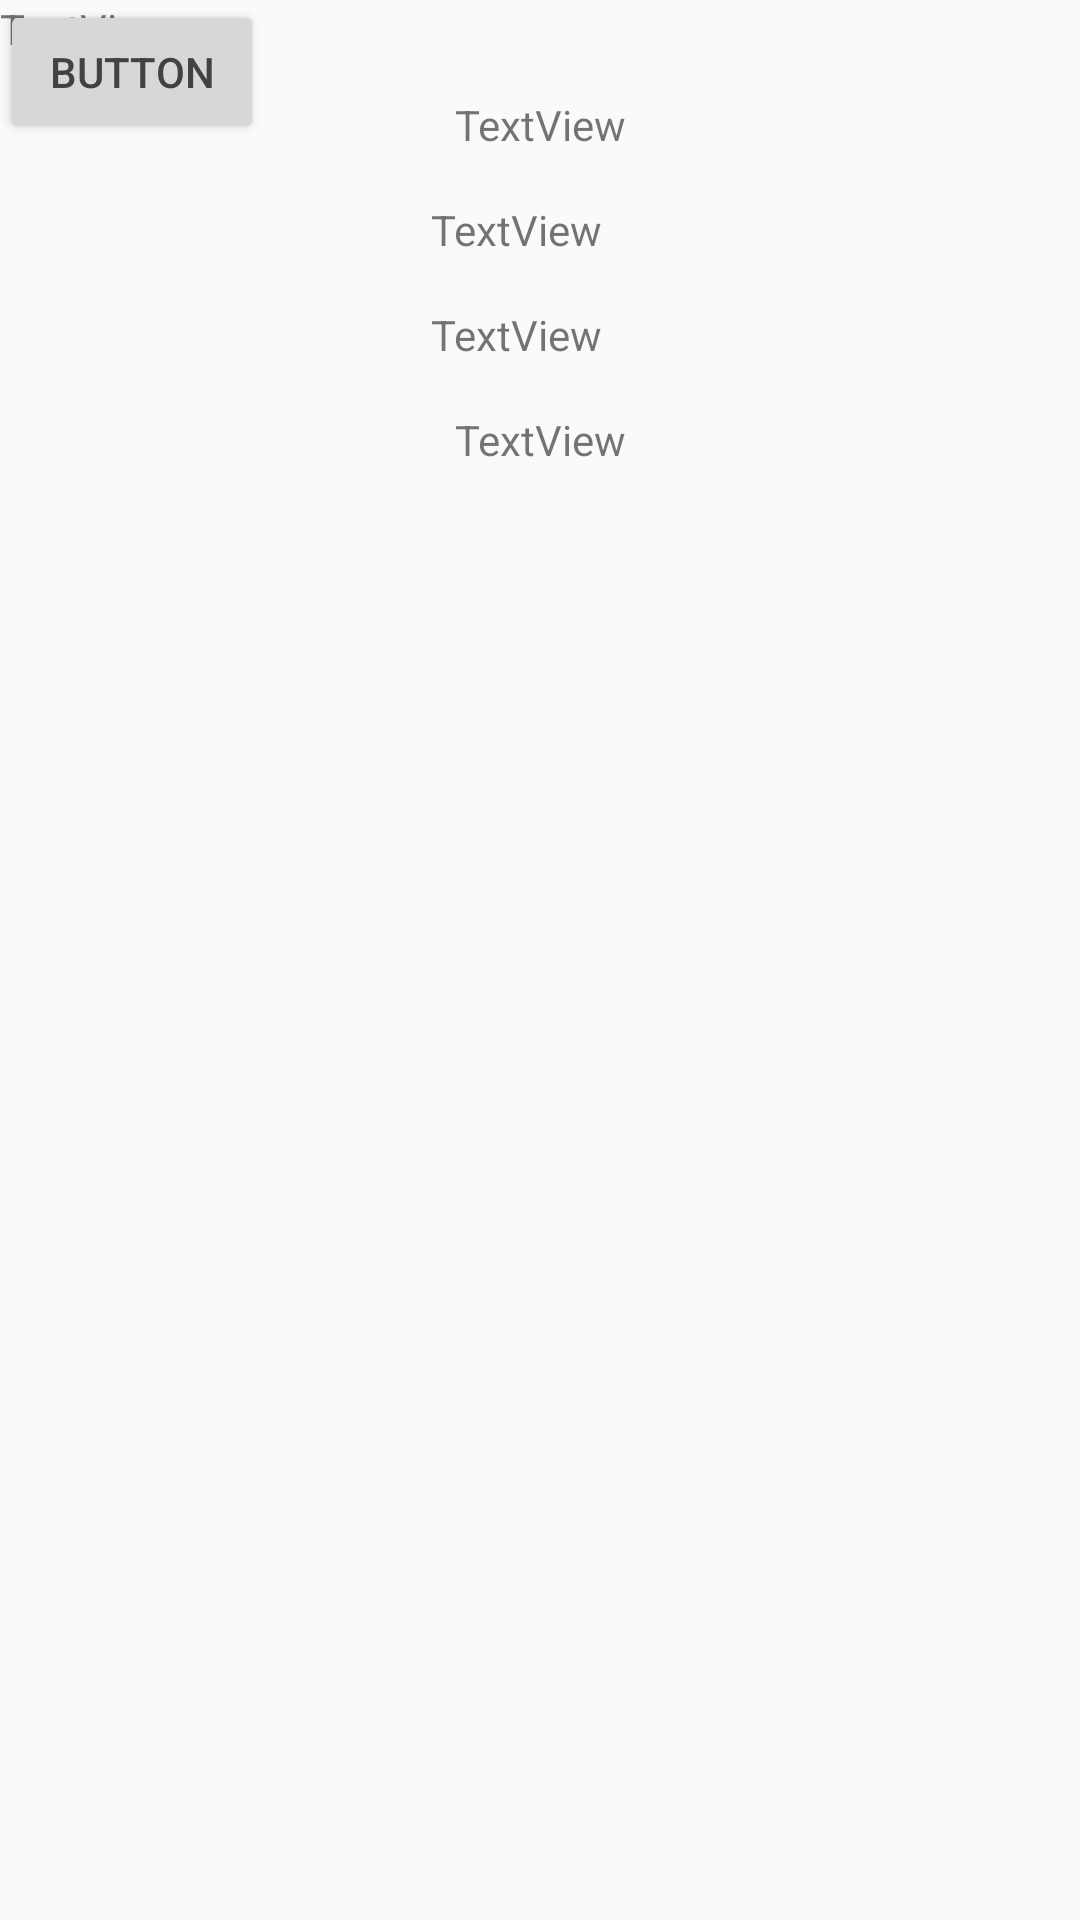

The Android layout XML behind this screen, and the referenced resources:
<!-- AndroidManifest.xml: activity theme AppTheme.NoActionBar -->
<!-- res/layout/activity_movie_details.xml -->
<?xml version="1.0" encoding="utf-8"?>
<android.support.constraint.ConstraintLayout
    xmlns:android="http://schemas.android.com/apk/res/android"
    xmlns:app="http://schemas.android.com/apk/res-auto"
    xmlns:tools="http://schemas.android.com/tools"
    android:layout_width="match_parent"
    android:layout_height="match_parent">

    <ImageView
        android:layout_width="0dp"
        android:layout_height="wrap_content"
        app:srcCompat="@drawable/ic_movie_filter_black_24dp"
        android:id="@+id/imgv_movie_details_photo"
        android:layout_marginTop="16dp"
        app:layout_constraintTop_toTopOf="parent"
        app:layout_constraintLeft_toLeftOf="parent"
        app:layout_constraintRight_toRightOf="parent"
        android:scaleType="fitStart"
        tools:layout_constraintRight_creator="1"
        tools:layout_constraintLeft_creator="1"
        android:adjustViewBounds="false"/>

    <TextView
        android:text="TextView"
        android:layout_width="wrap_content"
        android:layout_height="wrap_content"
        android:id="@+id/txtv_movie_details_title"
        android:layout_marginTop="16dp"
        app:layout_constraintTop_toBottomOf="@+id/imgv_movie_details_photo"
        app:layout_constraintLeft_toLeftOf="parent"
        app:layout_constraintRight_toRightOf="parent"
        tools:layout_constraintRight_creator="1"
        tools:layout_constraintLeft_creator="1"/>

    <TextView
        android:text="TextView"
        android:layout_width="wrap_content"
        android:layout_height="wrap_content"
        android:id="@+id/txtv_movie_details_releasedate"
        android:layout_marginTop="16dp"
        app:layout_constraintTop_toBottomOf="@+id/txtv_movie_details_title"
        tools:layout_constraintRight_creator="1"
        android:layout_marginEnd="8dp"
        app:layout_constraintRight_toRightOf="@+id/txtv_movie_details_title"
        android:layout_marginRight="8dp"/>

    <TextView
        android:text="TextView"
        android:layout_width="wrap_content"
        android:layout_height="wrap_content"
        android:id="@+id/txtv_movie_details_vote_average"
        android:layout_marginTop="16dp"
        app:layout_constraintTop_toBottomOf="@+id/txtv_movie_details_releasedate"
        app:layout_constraintLeft_toLeftOf="@+id/txtv_movie_details_releasedate"/>

    <TextView
        android:text="TextView"
        android:layout_width="wrap_content"
        android:layout_height="wrap_content"
        android:id="@+id/txtv_movie_details_status"
        app:layout_constraintRight_toRightOf="@+id/txtv_movie_details_title"
        android:layout_marginTop="16dp"
        app:layout_constraintTop_toBottomOf="@+id/txtv_movie_details_vote_average"/>

    <TextView
        android:text="TextView"
        android:layout_width="wrap_content"
        android:layout_height="wrap_content"
        android:id="@+id/txtv_movie_details_overview"
        tools:layout_editor_absoluteY="445dp"
        tools:layout_editor_absoluteX="163dp" />

    <Button
        android:text="Button"
        android:layout_width="wrap_content"
        android:layout_height="wrap_content"
        tools:layout_editor_absoluteY="488dp"
        tools:layout_editor_absoluteX="146dp"
        android:id="@+id/btn_movie_details_favorite" />

</android.support.constraint.ConstraintLayout>
<!-- resources referenced by this layout -->
<resources>
  <style name="AppTheme.NoActionBar">
          <item name="windowActionBar">false</item>
          <item name="windowNoTitle">true</item>
      </style>
</resources>
